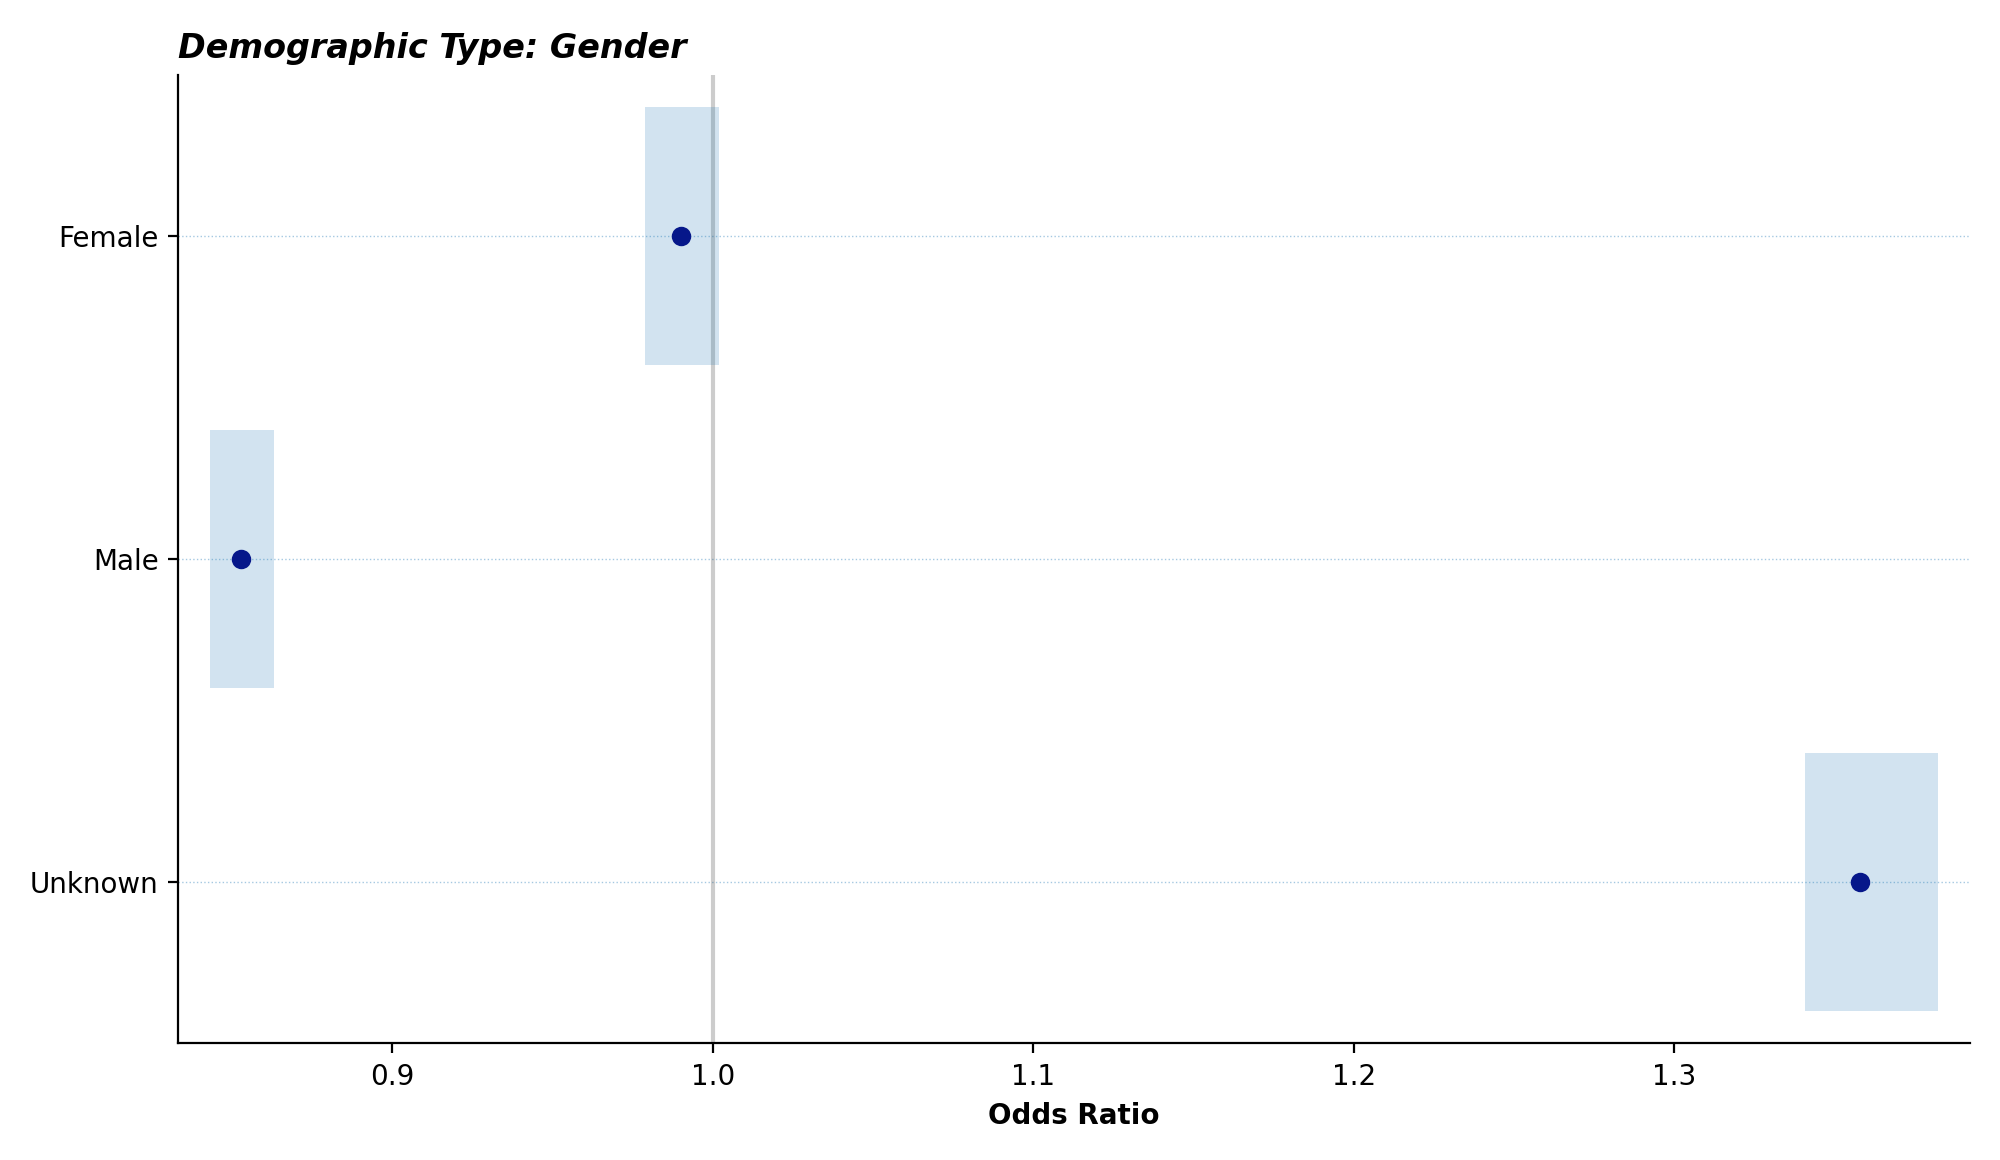

The data file committed next to this chart (first rows):
category, median, lower, upper
unknown, 1.358, 1.341, 1.382
male, 0.8527, 0.8432, 0.8632
female, 0.99, 0.9788, 1.002
